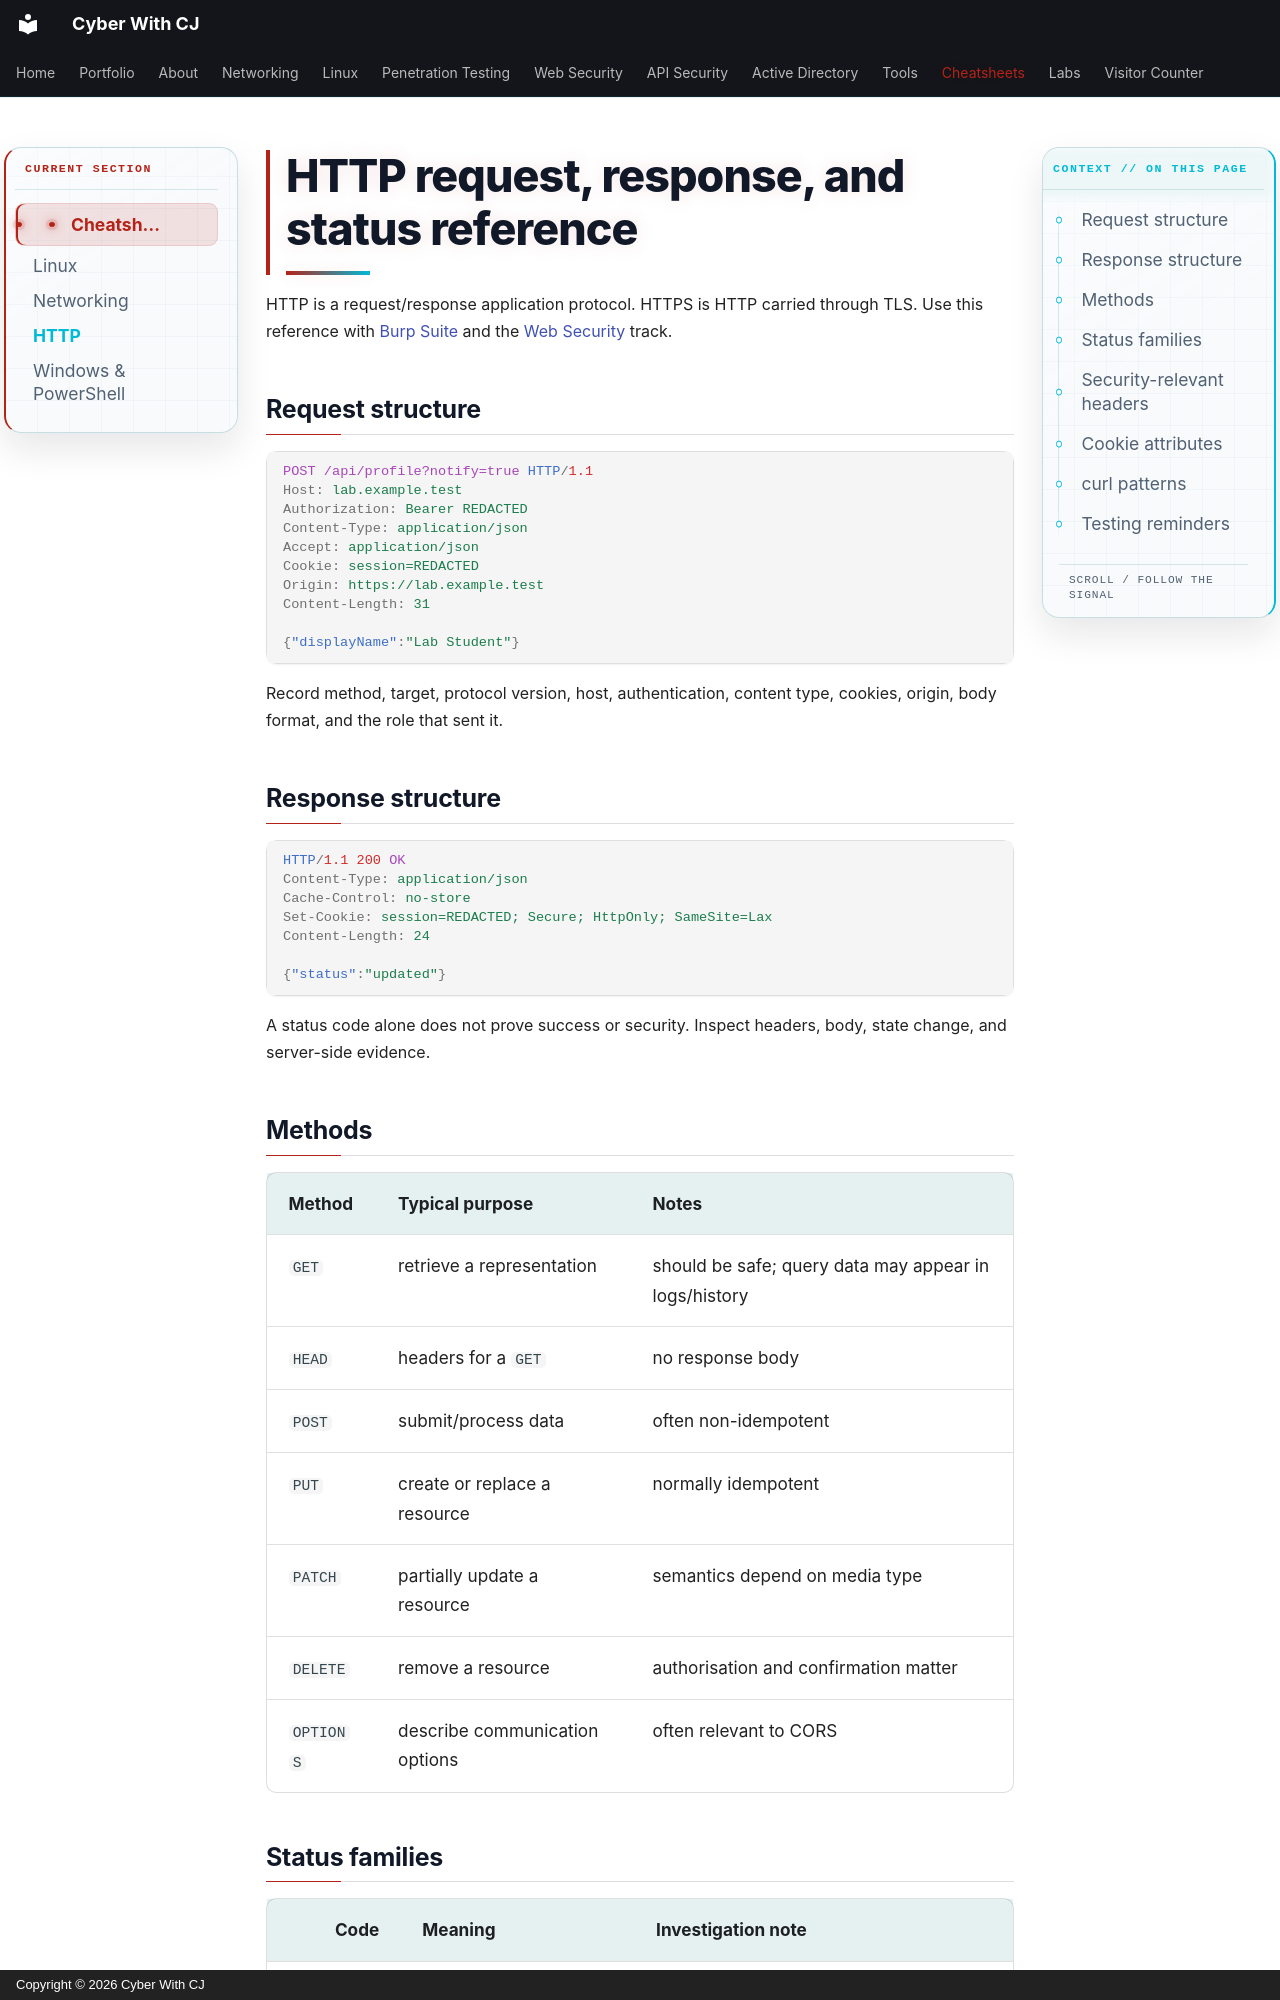

repository: ChiragMenariyaCJ/ChiragMenariyaCJ.github.io · page: cheatsheets/http/index.html · generator: mkdocs · copyright: Copyright © 2026 Cyber With CJ

# HTTP request, response, and status reference

HTTP is a request/response application protocol. HTTPS is HTTP carried through TLS. Use this reference with [Burp Suite](../tools/burp-suite.md) and the [Web Security](../web-security/index.md) track.

## Request structure

```http
POST /api/profile?notify=true HTTP/1.1
Host: lab.example.test
Authorization: Bearer REDACTED
Content-Type: application/json
Accept: application/json
Cookie: session=REDACTED
Origin: https://lab.example.test
Content-Length: 31

{"displayName":"Lab Student"}
```

Record method, target, protocol version, host, authentication, content type, cookies, origin, body format, and the role that sent it.

## Response structure

```http
HTTP/1.1 200 OK
Content-Type: application/json
Cache-Control: no-store
Set-Cookie: session=REDACTED; Secure; HttpOnly; SameSite=Lax
Content-Length: 24

{"status":"updated"}
```

A status code alone does not prove success or security. Inspect headers, body, state change, and server-side evidence.

## Methods

| Method | Typical purpose | Notes |
|---|---|---|
| `GET` | retrieve a representation | should be safe; query data may appear in logs/history |
| `HEAD` | headers for a `GET` | no response body |
| `POST` | submit/process data | often non-idempotent |
| `PUT` | create or replace a resource | normally idempotent |
| `PATCH` | partially update a resource | semantics depend on media type |
| `DELETE` | remove a resource | authorisation and confirmation matter |
| `OPTIONS` | describe communication options | often relevant to CORS |
